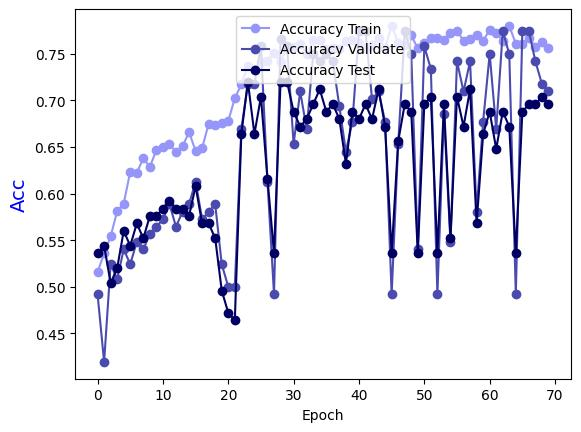

The table this chart was drawn from, first rows:
Epoch, Accuracy Train, Accuracy Validate, Accuracy Test
0.0, 0.5156, 0.4919, 0.536
1.0, 0.5358, 0.4194, 0.544
2.0, 0.554, 0.5242, 0.504
3.0, 0.5812, 0.5081, 0.52
4.0, 0.5893, 0.5403, 0.56
5.0, 0.6236, 0.5242, 0.544
6.0, 0.6226, 0.5484, 0.568
7.0, 0.6377, 0.5403, 0.552
8.0, 0.6287, 0.5565, 0.576
9.0, 0.6468, 0.5645, 0.576
10.0, 0.6498, 0.5726, 0.584
11.0, 0.6529, 0.5887, 0.592
12.0, 0.6448, 0.5645, 0.584
13.0, 0.6509, 0.5806, 0.584
14.0, 0.666, 0.5887, 0.576
15.0, 0.6458, 0.6129, 0.608
16.0, 0.6488, 0.5726, 0.568
17.0, 0.6751, 0.5806, 0.568
18.0, 0.6741, 0.5887, 0.552
19.0, 0.6761, 0.5242, 0.496
20.0, 0.6781, 0.5, 0.472
21.0, 0.7023, 0.5, 0.464
22.0, 0.7175, 0.6694, 0.664
23.0, 0.7366, 0.7177, 0.72
24.0, 0.7336, 0.7177, 0.664
25.0, 0.7417, 0.7581, 0.704
26.0, 0.7427, 0.6129, 0.616
27.0, 0.7508, 0.4919, 0.536
28.0, 0.7417, 0.7661, 0.72
29.0, 0.7568, 0.7581, 0.72
30.0, 0.7578, 0.6532, 0.688
31.0, 0.7608, 0.7097, 0.672
32.0, 0.7497, 0.6694, 0.68
33.0, 0.7649, 0.75, 0.696
34.0, 0.7649, 0.7419, 0.712
35.0, 0.7548, 0.75, 0.688
36.0, 0.7568, 0.7419, 0.696
37.0, 0.7548, 0.6935, 0.68
38.0, 0.7639, 0.6452, 0.632
39.0, 0.7649, 0.6774, 0.688
40.0, 0.7619, 0.7742, 0.68
41.0, 0.7558, 0.7742, 0.696
42.0, 0.7598, 0.7016, 0.68
43.0, 0.7669, 0.7097, 0.712
44.0, 0.7568, 0.6774, 0.672
45.0, 0.78, 0.4919, 0.536
46.0, 0.7619, 0.6532, 0.656
47.0, 0.7598, 0.7742, 0.696
48.0, 0.7699, 0.75, 0.688
49.0, 0.7558, 0.5403, 0.536
50.0, 0.7619, 0.7581, 0.696
51.0, 0.7669, 0.7339, 0.704
52.0, 0.7669, 0.4919, 0.536
53.0, 0.7649, 0.6855, 0.696
54.0, 0.7719, 0.5484, 0.552
55.0, 0.775, 0.7419, 0.704
56.0, 0.7639, 0.7097, 0.672
57.0, 0.7659, 0.7419, 0.712
58.0, 0.7699, 0.5806, 0.568
59.0, 0.7639, 0.6774, 0.664
... 10 more rows
